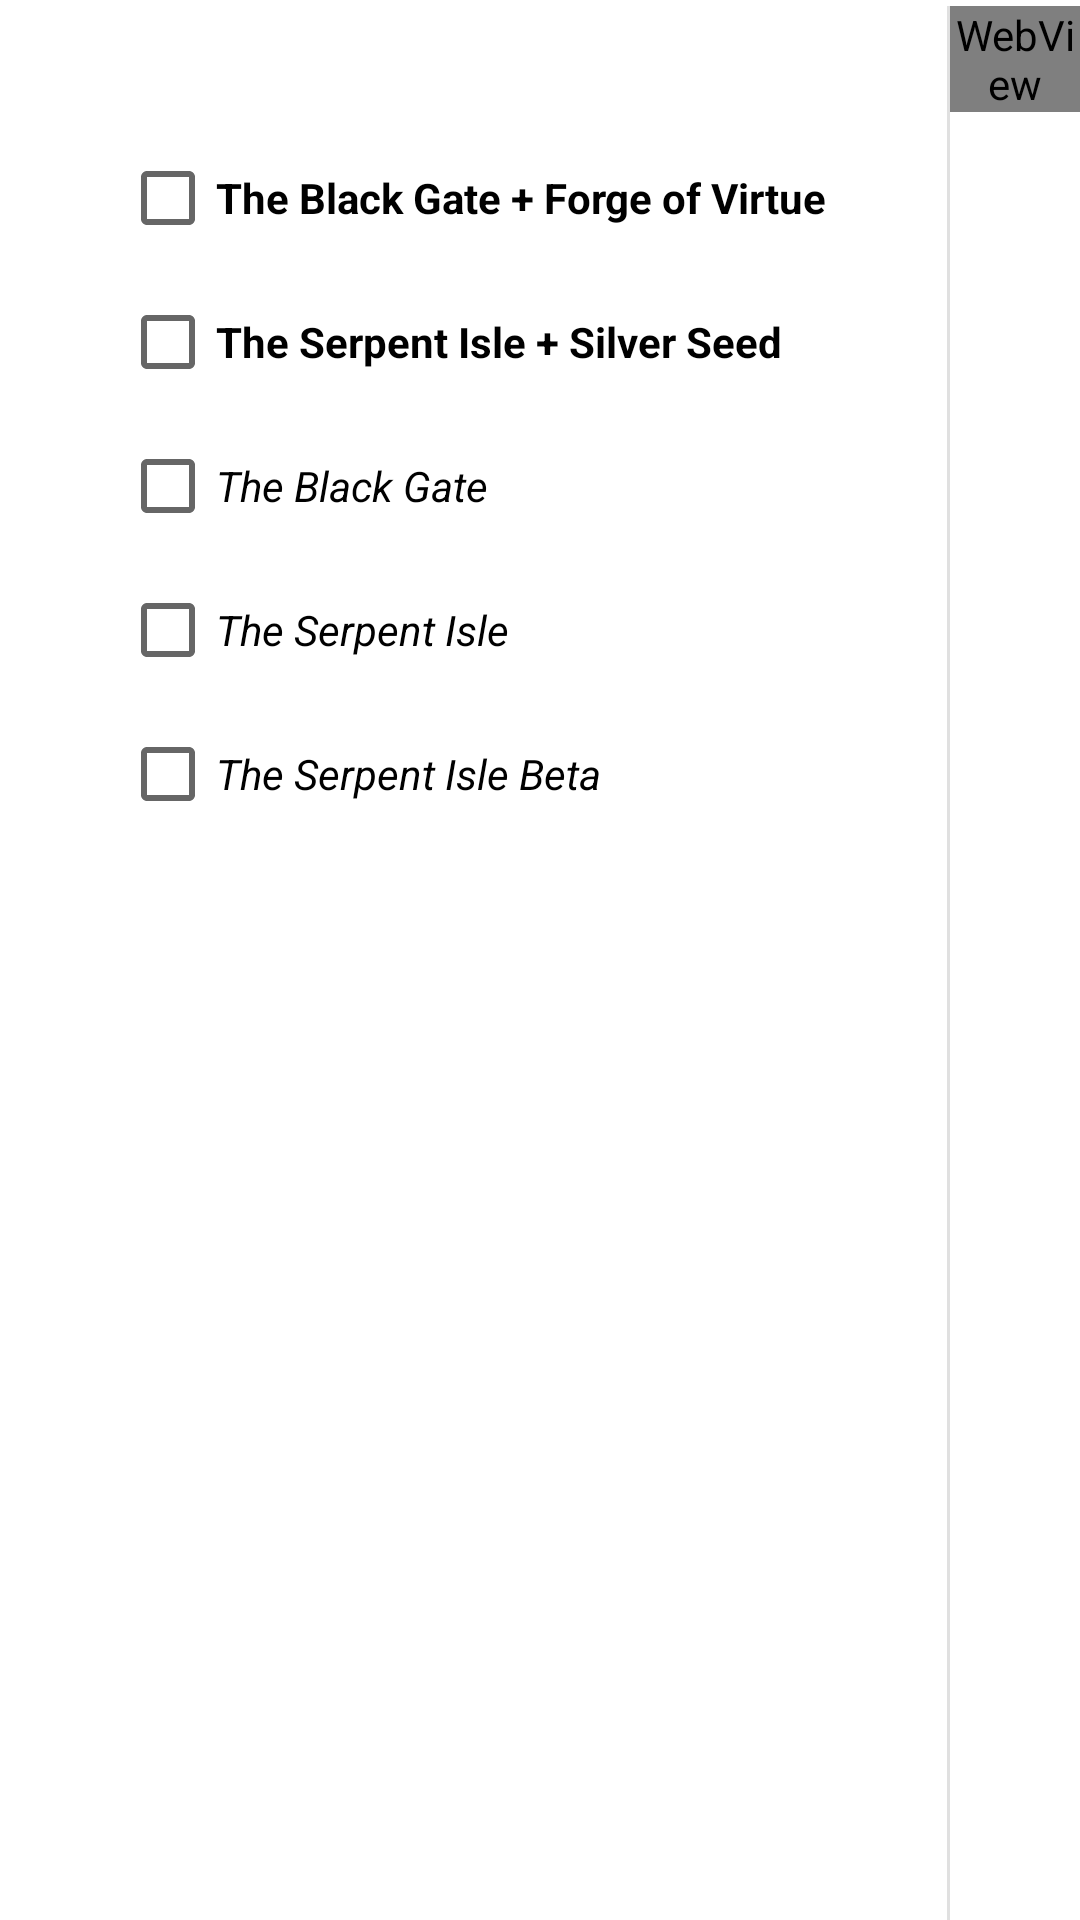

Layout XML and referenced resources for this Android screen:
<!-- AndroidManifest.xml: application theme Theme.ExultLauncher -->
<!-- res/layout/games_card.xml -->
<?xml version="1.0" encoding="utf-8"?>
<androidx.constraintlayout.widget.ConstraintLayout xmlns:android="http://schemas.android.com/apk/res/android"
						   xmlns:app="http://schemas.android.com/apk/res-auto"
						   xmlns:tools="http://schemas.android.com/tools"
						   android:layout_width="match_parent"
						   android:layout_height="match_parent"
						   tools:context=".MainActivity">

  <LinearLayout
      android:layout_width="fill_parent"
      android:layout_height="fill_parent"
      android:orientation="horizontal"
      android:divider="?android:dividerHorizontal"
      android:layout_marginTop="2dp"
      android:showDividers="middle"
      xmlns:tools="http://schemas.android.com/tools"
      tools:ignore="DuplicateIds">

    <LinearLayout
      android:id="@+id/contentLayout"
      android:layout_width="wrap_content"
      android:layout_height="wrap_content"
      android:orientation="vertical"
      xmlns:tools="http://schemas.android.com/tools"
      tools:ignore="DuplicateIds"
      android:padding="40dp">

      <CheckBox
          android:id="@+id/forgeOfVirtueCheckBox"
          android:layout_width="wrap_content"
          android:layout_height="wrap_content"
          android:textStyle="bold"
          android:text="The Black Gate + Forge of Virtue">
      <tag
            android:id="@+id/name"
            android:value="forgeofvirtue" />
      <tag
            android:id="@+id/crc32"
            android:value="0x33EC5F67" />
      </CheckBox>

      <CheckBox
          android:id="@+id/silverSeedCheckBox"
          android:layout_width="wrap_content"
          android:layout_height="wrap_content"
          android:textStyle="bold"
          android:text="The Serpent Isle + Silver Seed">
      <tag
            android:id="@+id/name"
            android:value="silverseed" />
      <tag
            android:id="@+id/crc32"
            android:value="0xB274BD4D" />
      </CheckBox>

      <CheckBox
          android:id="@+id/blackGateCheckBox"
          android:layout_width="wrap_content"
          android:layout_height="wrap_content"
          android:textStyle="italic"
          android:text="The Black Gate">
      <tag
            android:id="@+id/name"
            android:value="blackgate" />
      <tag
            android:id="@+id/crc32"
            android:value="0x09C21719" />
      </CheckBox>

      <CheckBox
          android:id="@+id/serpentIsleCheckBox"
          android:layout_width="wrap_content"
          android:layout_height="wrap_content"
          android:textStyle="italic"
          android:text="The Serpent Isle">
      <tag
            android:id="@+id/name"
            android:value="serpentisle" />
      <tag
            android:id="@+id/crc32"
            android:value="0x625131C7" />
      </CheckBox>
      <CheckBox
          android:id="@+id/serpentIsleBetaCheckBox"
          android:layout_width="wrap_content"
          android:layout_height="wrap_content"
          android:textStyle="italic"
          android:text="The Serpent Isle Beta">
      <tag
            android:id="@+id/name"
            android:value="serpentbeta" />
      <tag
            android:id="@+id/crc32"
            android:value="0x6FB64A94" />
      </CheckBox>
    </LinearLayout>

    <WebView
        android:layout_width="wrap_content"
        android:layout_height="wrap_content"
        android:id="@+id/contentWebView" />

  </LinearLayout>

</androidx.constraintlayout.widget.ConstraintLayout>
<!-- resources referenced by this layout -->
<resources>
  <style name="Theme.ExultLauncher" parent="Theme.MaterialComponents.DayNight.DarkActionBar">
          <item name="colorPrimary">@color/deep_koamaru</item>
          <item name="colorPrimaryVariant">@color/dark_scampi</item>
          <item name="colorOnPrimary">@color/white</item>
  
          <item name="colorSecondary">@color/bright_laurel</item>
          <item name="colorSecondaryVariant">@color/laurel</item>
          <item name="colorOnSecondary">@color/black</item>
  
          <item name="android:statusBarColor" tools:targetApi="l">?attr/colorPrimaryVariant</item>
      </style>
  <color name="deep_koamaru">#FF333366</color>
  <color name="dark_scampi">#FF666699</color>
  <color name="white">#FFFFFFFF</color>
  <color name="bright_laurel">#FF669966</color>
  <color name="laurel">#FF6E8D71</color>
  <color name="black">#ff000000</color>
</resources>
